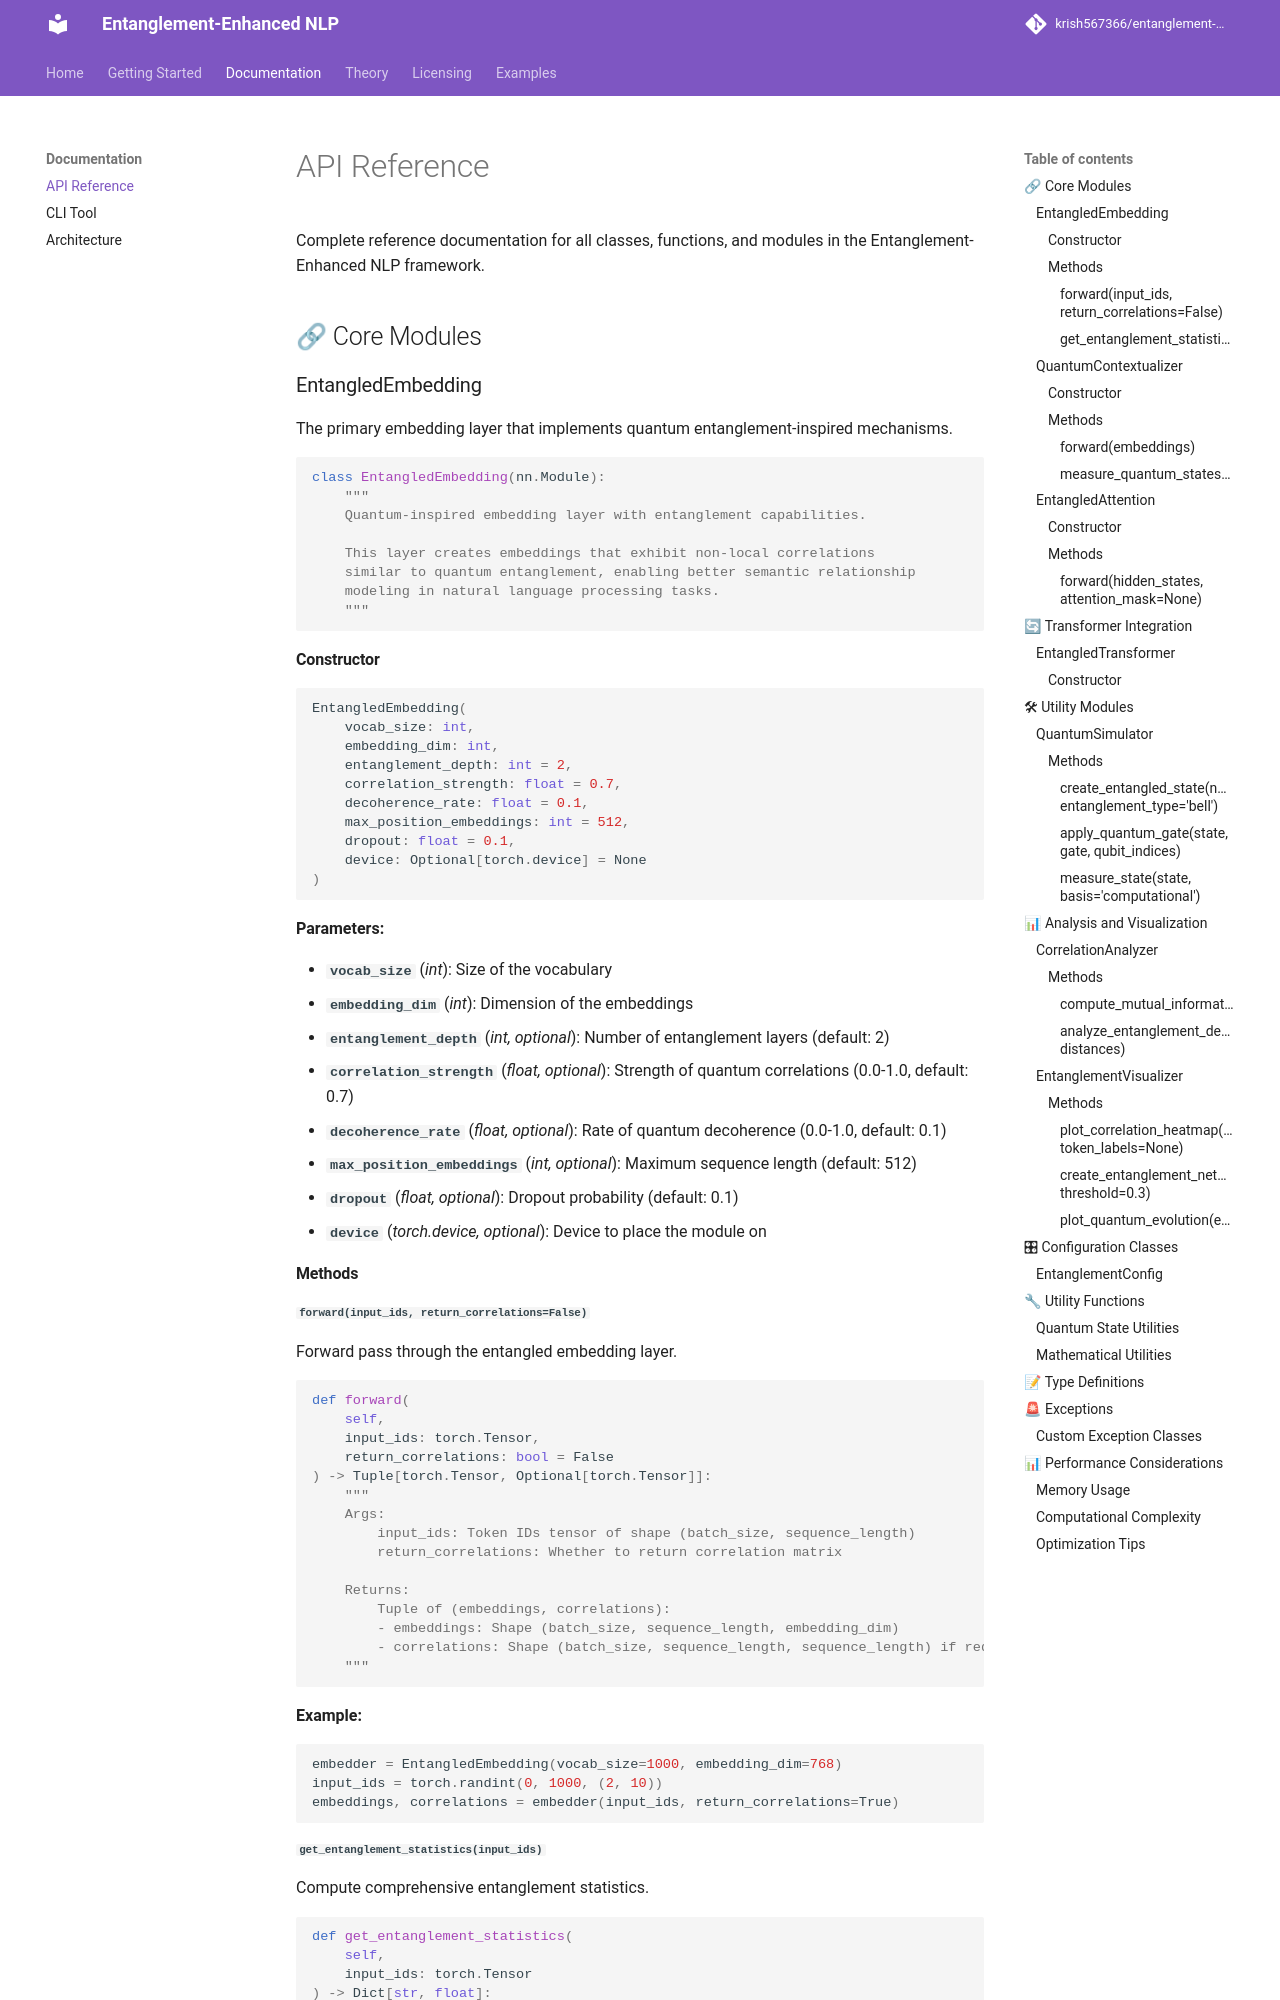

repository: krish567366/entanglement-enhanced-nlp · page: api/index.html · generator: mkdocs

# API Reference

Complete reference documentation for all classes, functions, and modules in the Entanglement-Enhanced NLP framework.

## 🔗 Core Modules

### EntangledEmbedding

The primary embedding layer that implements quantum entanglement-inspired mechanisms.

```python
class EntangledEmbedding(nn.Module):
    """
    Quantum-inspired embedding layer with entanglement capabilities.
    
    This layer creates embeddings that exhibit non-local correlations
    similar to quantum entanglement, enabling better semantic relationship
    modeling in natural language processing tasks.
    """
```

#### Constructor

```python
EntangledEmbedding(
    vocab_size: int,
    embedding_dim: int,
    entanglement_depth: int = 2,
    correlation_strength: float = 0.7,
    decoherence_rate: float = 0.1,
    max_position_embeddings: int = 512,
    dropout: float = 0.1,
    device: Optional[torch.device] = None
)
```

**Parameters:**

- **`vocab_size`** (*int*): Size of the vocabulary
- **`embedding_dim`** (*int*): Dimension of the embeddings
- **`entanglement_depth`** (*int, optional*): Number of entanglement layers (default: 2)
- **`correlation_strength`** (*float, optional*): Strength of quantum correlations (0.0-1.0, default: 0.7)
- **`decoherence_rate`** (*float, optional*): Rate of quantum decoherence (0.0-1.0, default: 0.1)
- **`max_position_embeddings`** (*int, optional*): Maximum sequence length (default: 512)
- **`dropout`** (*float, optional*): Dropout probability (default: 0.1)
- **`device`** (*torch.device, optional*): Device to place the module on

#### Methods

##### `forward(input_ids, return_correlations=False)`

Forward pass through the entangled embedding layer.

```python
def forward(
    self,
    input_ids: torch.Tensor,
    return_correlations: bool = False
) -> Tuple[torch.Tensor, Optional[torch.Tensor]]:
    """
    Args:
        input_ids: Token IDs tensor of shape (batch_size, sequence_length)
        return_correlations: Whether to return correlation matrix
        
    Returns:
        Tuple of (embeddings, correlations):
        - embeddings: Shape (batch_size, sequence_length, embedding_dim)
        - correlations: Shape (batch_size, sequence_length, sequence_length) if requested
    """
```

**Example:**

```python

embedder = EntangledEmbedding(vocab_size=1000, embedding_dim=768)
input_ids = torch.randint(0, 1000, (2, 10))
embeddings, correlations = embedder(input_ids, return_correlations=True)
```
